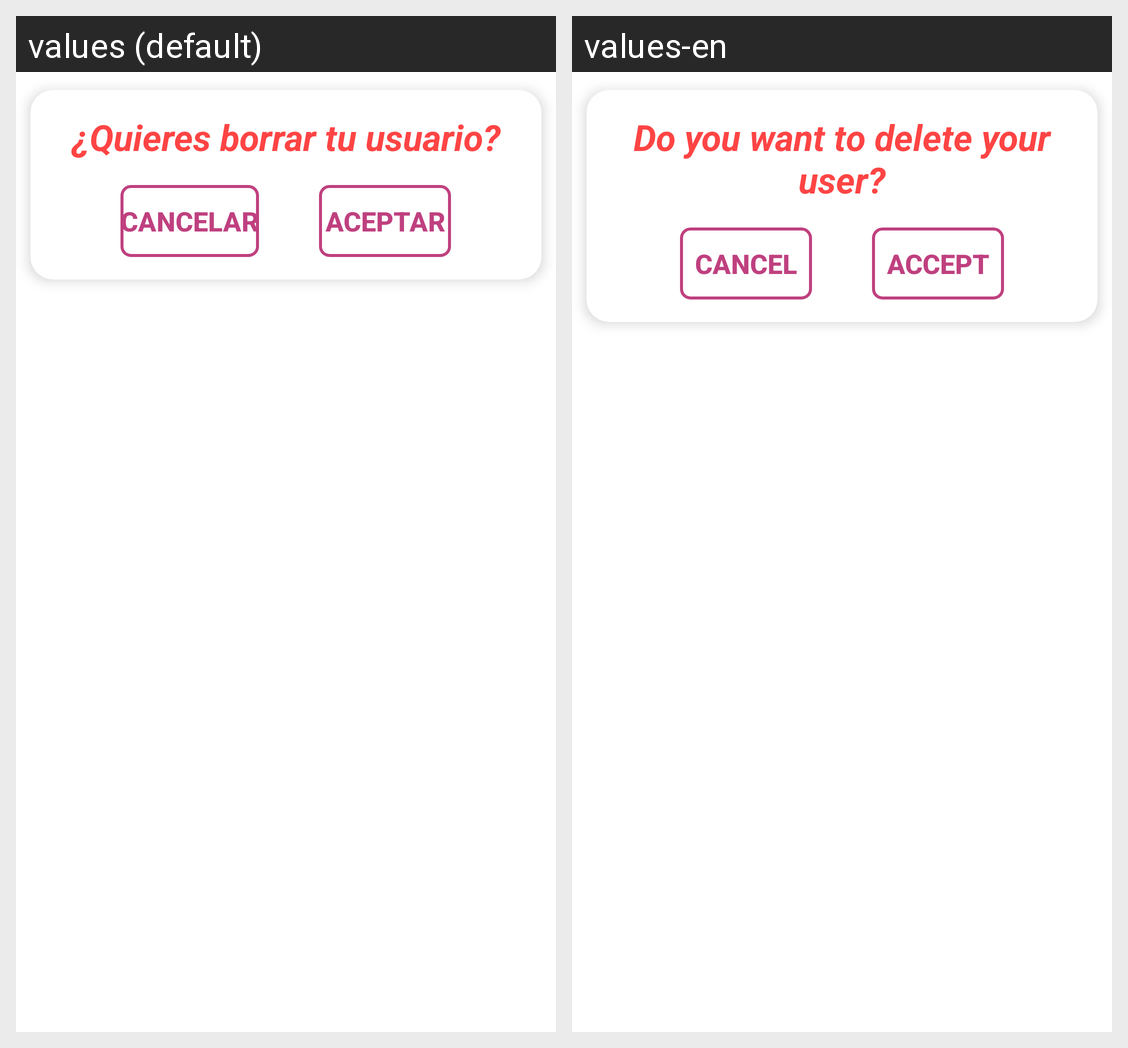

This grid shows one Android layout under two languages. Give, for every string resource on the screen, its name, the default text and each shown locale's text.
Android screen res/layout/alert_dialog_delete_user_layout.xml rendered under 2 locales, left to right: values (default), values-en. Device: Nexus 5 (rendered at 1080×1920; each locale shown at half size, 540×960, under a caption strip naming it); theme Theme.TuneBoxReborn.
Strings drawn on this screen, with the default value and each locale's value (text and hints the layout hard-codes, and strings that could not be matched under every locale, appear in the picture but are not listed):

quieres_borrar_este_user
  values: ¿Quieres borrar tu usuario?
  values-en: Do you want to delete your user?

cancelar
  values: Cancelar
  values-en: Cancel

aceptar
  values: Aceptar
  values-en: Accept
